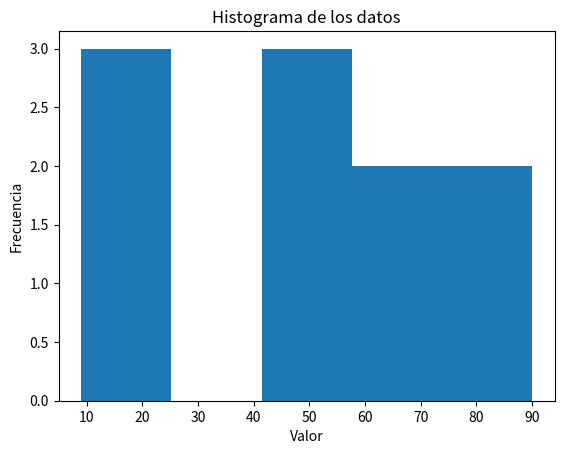
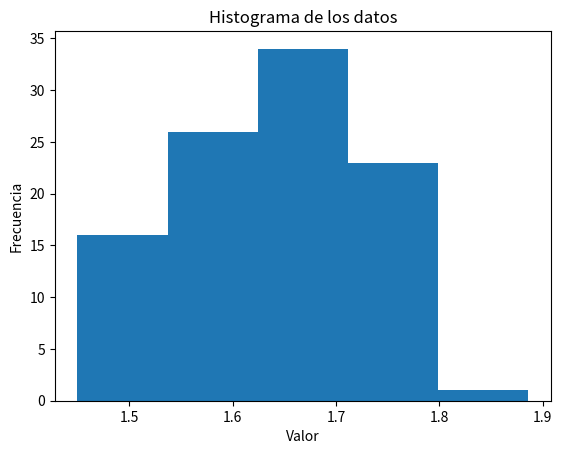
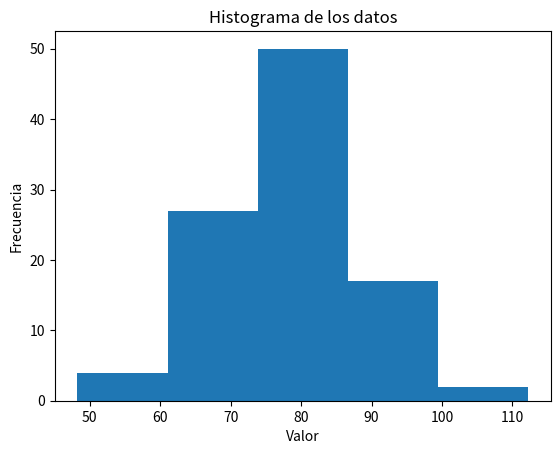

The matplotlib source for these figures, in order:
# -*- coding: utf-8 -*-
"""Copia de Estadística.ipynb

Automatically generated by Colab.

Original file is located at
    https://colab.research.google.com/drive/1CB9xqjb7KEyLBm1SpHXj0TAG63pQrE_l
"""

import numpy as np

# Datos de ejemplo
data = np.random.randint(0, 100, 10)  # 10 valores aleatorios entre 0 y 100
print(f"Datos: {np.sort(data)}")  # Ordenado para observar los percentiles

# Media
mean = np.mean(data)
print(f"Media: {mean}")

# Mediana
median = np.median(data)
print(f"Mediana: {median}")

# Desviación estándar
std_dev = np.std(data)
print(f"Desviación estándar: {std_dev}")

# Varianza
variance = np.var(data)
print(f"Varianza: {variance}")

# Máximo y mínimo
max_val = np.max(data)
min_val = np.min(data)
print(f"Máximo: {max_val}, Mínimo: {min_val}")

# Percentiles
percentile_25 = np.percentile(data, 25)
percentile_75 = np.percentile(data, 75)
print(f"Percentil 25: {percentile_25}, Percentil 75: {percentile_75}")

# Correlación (ejemplo con dos conjuntos de datos)
data2 = np.random.randint(0, 100, 10)
correlation = np.corrcoef(data, data2)
print(f"Correlación: \n{correlation}")

# Histograma (requiere matplotlib)
import matplotlib.pyplot as plt
plt.hist(data, bins=5)  # bins define el número de barras en el histograma
plt.xlabel("Valor")
plt.ylabel("Frecuencia")
plt.title("Histograma de los datos")
plt.show()

# Ahora ejemplos de estadística con array de numpy de dos dimensiones

# Datos de ejemplo en un array de dos dimensiones (matriz)
data_2d = np.array([[1, 2, 3],
                   [4, 5, 6],
                   [7, 8, 9]])

# Media de todos los elementos
mean_all = np.mean(data_2d)
print(f"Media de todos los elementos: {mean_all}")

# Media por columnas
mean_cols = np.mean(data_2d, axis=0)
print(f"Media por columnas: {mean_cols}")

# Media por filas
mean_rows = np.mean(data_2d, axis=1)
print(f"Media por filas: {mean_rows}")

# Desviación estándar por columnas
std_cols = np.std(data_2d, axis=0)
print(f"Desviación estándar por columnas: {std_cols}")

# Varianza por filas
var_rows = np.var(data_2d, axis=1)
print(f"Varianza por filas: {var_rows}")


# Máximo y mínimo por columnas
max_cols = np.max(data_2d, axis=0)
min_cols = np.min(data_2d, axis=0)
print(f"Máximo por columnas: {max_cols}, Mínimo por columnas: {min_cols}")

# Percentiles por filas (percentil 50 = mediana)
percentile_50_rows = np.percentile(data_2d, 50, axis=1)
print(f"Percentil 50 (mediana) por filas: {percentile_50_rows}")

# Correlacion entre columnas (primera y segunda columna)
correlation = np.corrcoef(data_2d[:, 0], data_2d[:, 1])
print(f"Correlación entre la primera y segunda columna: \n{correlation}")

# Array de numpy de 2 dimensiones donde la primera columna represente la altura
# de las personas en México y la segunda representa la medida de su cintura

import numpy as np

# Generar datos aleatorios para altura y cintura
altura = np.random.normal(loc=1.65, scale=0.1, size=100)  # Altura en metros (media 1.65, desviación estándar 0.1)
cintura = np.random.normal(loc=80, scale=10, size=100)  # Cintura en cm (media 80, desviación estándar 10)


# Crear el array de NumPy de dos dimensiones
datos_mexico = np.column_stack((altura, cintura))

#Media de los datos de altura
mean_height = np.mean(altura);
print(f"Media de las alturas: {mean_height}")

# Mediana de los datos de altura
median_height = np.median(altura)
print(f"Mediana de las alturas: {median_height}")

# Desviación estándar de los datos de altura
std_dev_height = np.std(altura)
print(f"Desviación estándar de las alturas: {std_dev_height}")

# Varianza de los datos de altura
variance_height = np.var(altura)
print(f"Varianza de las alturas: {variance_height}")

# Máximo y mínimo de los datos de altura
max_val_height = np.max(altura)
min_val_height = np.min(altura)
print(f"Máximo de las alturas: {max_val_height}, Mínimo de las alturas: {min_val_height}")

# Percentiles de los datos de altura
percentile_25_height = np.percentile(altura, 25)
percentile_75_height = np.percentile(altura, 75)
print(f"Percentil 25 de las alturas: {percentile_25_height}, Percentil 75 de las alturas: {percentile_75_height}")

# Histograma de los datos de altura
plt.hist(altura, bins=5)  # bins define el número de barras en el histograma
plt.xlabel("Valor")
plt.ylabel("Frecuencia")
plt.title("Histograma de los datos")
plt.show()

#Media de los datos de cintura
mean_waist = np.mean(cintura);
print(f"Media de los datos de la cintura: {mean_waist}")

# Mediana de los datos de cintura
median_waist = np.median(cintura)
print(f"Mediana de los datos de la cintura: {median_waist}")

# Desviación estándar de los datos de cintura
std_dev_waist = np.std(cintura)
print(f"Desviación estándar de los datos de la cintura: {std_dev_waist}")

# Varianza de los datos de cintura
variance_waist = np.var(cintura)
print(f"Varianza de los datos de la cintura: {variance_waist}")

# Máximo y mínimo de los datos de cintura
max_val_waist = np.max(cintura)
min_val_waist = np.min(cintura)
print(f"Máximo de los datos de la cintura: {max_val_waist}, Mínimo de los datos de la cintura: {min_val_waist}")

# Percentiles de los datos de cintura
percentile_25_waist = np.percentile(cintura, 25)
percentile_75_waist = np.percentile(cintura, 75)
print(f"Percentil 25 de los datos de la cintura: {percentile_25_waist}, Percentil 75 de los datos de la cintura: {percentile_75_waist}")

# Histograma de los datos de cintura
plt.hist(cintura, bins=5)  # bins define el número de barras en el histograma
plt.xlabel("Valor")
plt.ylabel("Frecuencia")
plt.title("Histograma de los datos")
plt.show()

"""# Analice los datos_mexico utilizando estadística básica y genere un histograma para la altura y otro para la cintura"""
